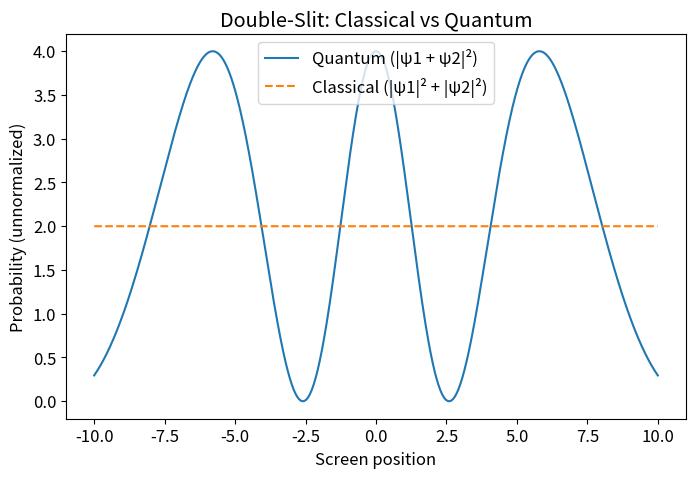
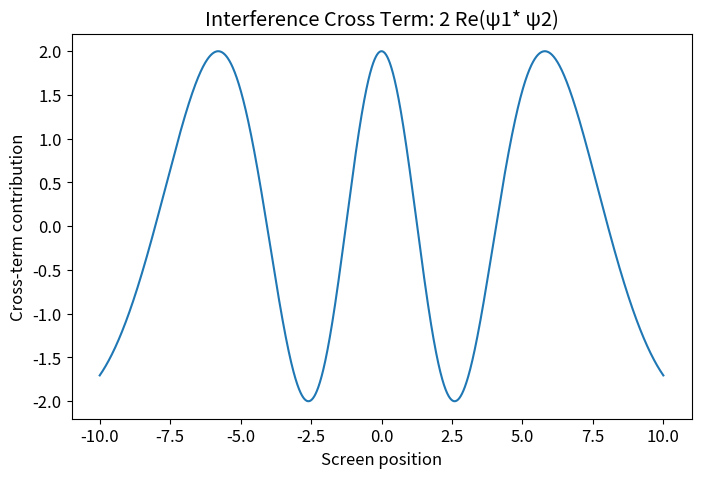
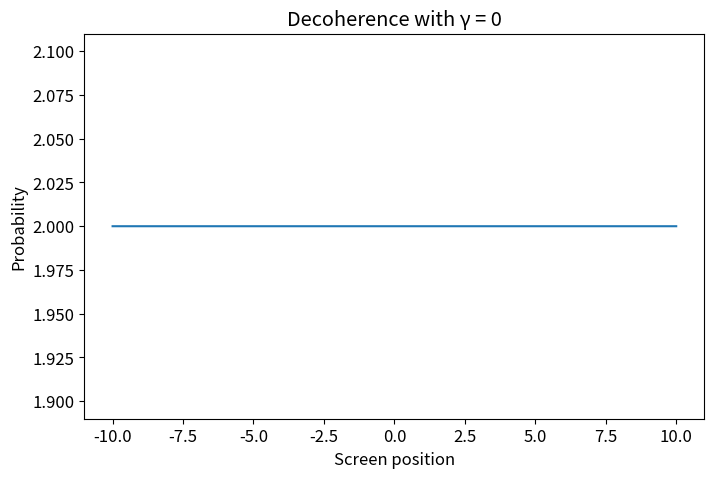

The script that saved these images, in order:
# ============================================================
# Quantum Mechanics Fundamentals DEMO
# Double-Slit + Stern–Gerlach [Unified in Hilbert Space]
# ============================================================

import numpy as np
import matplotlib.pyplot as plt

plt.rcParams['figure.figsize'] = (8,5)
plt.rcParams['font.size'] = 12

print("Notebook initialized.")

# ------------------------------------------------------------
# DOUBLE-SLIT: AMPLITUDE ADDITION
# ------------------------------------------------------------

# Screen coordinate
x = np.linspace(-10, 10, 2000)

# Physical parameters
wavelength = 1.0
k = 2 * np.pi / wavelength
d = 2.0              # slit separation
L = 10              # distance to screen

# Complex amplitudes from two slits
psi1 = np.exp(1j * k * np.sqrt((x - d/2)**2 + L**2))
psi2 = np.exp(1j * k * np.sqrt((x + d/2)**2 + L**2))

# Quantum interference
P_quantum = np.abs(psi1 + psi2)**2

# Classical probability addition
P_classical = np.abs(psi1)**2 + np.abs(psi2)**2

plt.plot(x, P_quantum, label="Quantum (|ψ1 + ψ2|²)")
plt.plot(x, P_classical, '--', label="Classical (|ψ1|² + |ψ2|²)")
plt.xlabel("Screen position")
plt.ylabel("Probability (unnormalized)")
plt.title("Double-Slit: Classical vs Quantum")
plt.legend()
plt.show()

# ------------------------------------------------------------
# EXPLICIT INTERFERENCE TERM
# ------------------------------------------------------------

cross_term = 2 * np.real(np.conj(psi1) * psi2)

plt.plot(x, cross_term)
plt.title("Interference Cross Term: 2 Re(ψ1* ψ2)")
plt.xlabel("Screen position")
plt.ylabel("Cross-term contribution")
plt.show()

print("Notice: Interference comes entirely from the cross term.")


# ------------------------------------------------------------
# Decoherence (Which-Path Information)
# DECOHERENCE PARAMETER γ
# γ = 1 → full coherence
# γ = 0 → full which-path information
# ------------------------------------------------------------

gamma = 0   # Change between 1 and 0

P_decoherence = (
    np.abs(psi1)**2 +
    np.abs(psi2)**2 +
    gamma * 2*np.real(np.conj(psi1)*psi2)
)

plt.plot(x, P_decoherence)
plt.title(f"Decoherence with γ = {gamma}")
plt.xlabel("Screen position")
plt.ylabel("Probability")
plt.show()

print("γ reduces the interference term.")

# ============================================================
# STERN–GERLACH IN 2D HILBERT SPACE
# ============================================================

# Define Z basis
up_z = np.array([1, 0], dtype=complex)
down_z = np.array([0, 1], dtype=complex)

# Define X basis
up_x = (1/np.sqrt(2)) * np.array([1, 1], dtype=complex)
down_x = (1/np.sqrt(2)) * np.array([1, -1], dtype=complex)

def probability(state, outcome):
    return np.abs(np.vdot(outcome, state))**2

print("Hilbert space initialized.")
print (down_z)
# print (down_x)

# ------------------------------------------------------------
# First Stern–Gerlach Measurement (P=∣⟨ϕ∣ψ⟩∣2)
# MEASURE |+z> IN X BASIS
# ------------------------------------------------------------

print("P(+x | +z) =", probability(down_z, up_x))
print("P(-x | +z) =", probability(down_z, down_x))

  # ------------------------------------------------------------
# Measurement Collapse & Re-Measurement
# COLLAPSE TO |+x> THEN MEASURE Z
# ------------------------------------------------------------

collapsed_state = up_x

print("P(+z | +x) =", probability(collapsed_state, up_z))
print("P(-z | +x) =", probability(collapsed_state, down_z))

# Where did the original |+z⟩ information go? Measurement changed the state.

# ------------------------------------------------------------
# Pauli Matrices & Non-Commutation
# NON-COMMUTING OBSERVABLES
# ------------------------------------------------------------

sigma_x = np.array([[0, 1],
                    [1, 0]], dtype=complex)

sigma_z = np.array([[1, 0],
                    [0, -1]], dtype=complex)

commutator = sigma_x @ sigma_z - sigma_z @ sigma_x

print("Commutator [σx, σz] =")
print(commutator)

# ------------------------------------------------------------
# Unification (Density Matrix View)
# DENSITY MATRIX & DECOHERENCE
# ------------------------------------------------------------

# Pure superposition state
psi = (1/np.sqrt(2)) * np.array([1, 1], dtype=complex)

# Density matrix
rho = np.outer(psi, np.conj(psi))

print("Pure state density matrix:")
print(rho)

# Decohered version (remove off-diagonal terms)
rho_deco = np.array([[rho[0,0], 0],
                     [0, rho[1,1]]], dtype=complex)

print("\nDecohered density matrix:")
print(rho_deco)

# Off-diagonal terms = coherence
# Remove them → no interference
# Same physics as double-slit γ = 0

# ============================================================
# NUMERICAL MCQs — DOUBLE SLIT (MCQ 1)
# ============================================================

print("MCQ 1")
print("If ψ1 = 1 and ψ2 = -1, what is P = |ψ1 + ψ2|^2 ?")
print("A) 0   B) 1   C) 2   D) 4")

# ============================================================
# NUMERICAL MCQs — DOUBLE SLIT (MCQ 2)
# ============================================================

print("\nMCQ 2")
print("If ψ1 = 1 and ψ2 = i, what is P = |ψ1 + ψ2|^2 ?")
print("A) 0   B) 1   C) 2   D) 4")

# ============================================================
# NUMERICAL MCQs — DOUBLE SLIT (MCQ 3)
# ============================================================

print("\nMCQ 3")
print("If ψ1 = 1 and ψ2 = e^{iπ/3}, what is P = |ψ1 + ψ2|^2 ?")
print("A) 1   B) 2   C) 3   D) 4")

# ============================================================
# NUMERICAL MCQs — DOUBLE SLIT (MCQ 4)
# ============================================================

print("\nMCQ 4 (Decoherence)")
print("If |ψ1|^2 = |ψ2|^2 = 1 and γ = 0, what is P?")
print("A) 0   B) 1   C) 2   D) 4")

# ============================================================
# MCQ 5
# ============================================================

print("MCQ 5")
print("What is P(+x | +z)?")
print("A) 0   B) 1/4   C) 1/2   D) 1")

print("\nMCQ 6")
print("Start in |+z>. Measure X. Get +x. Then measure Z.")
print("What is P(+z)?")
print("A) 0   B) 1/4   C) 1/2   D) 1")

print("\nMCQ 7")
print("What is P(+z | +z)?")
print("A) 0   B) 1/2   C) 1   D) 2")

print("\nMCQ 8")
print("What is P(-z | +x)?")
print("A) 0   B) 1/2   C) 1   D) 1/4")
